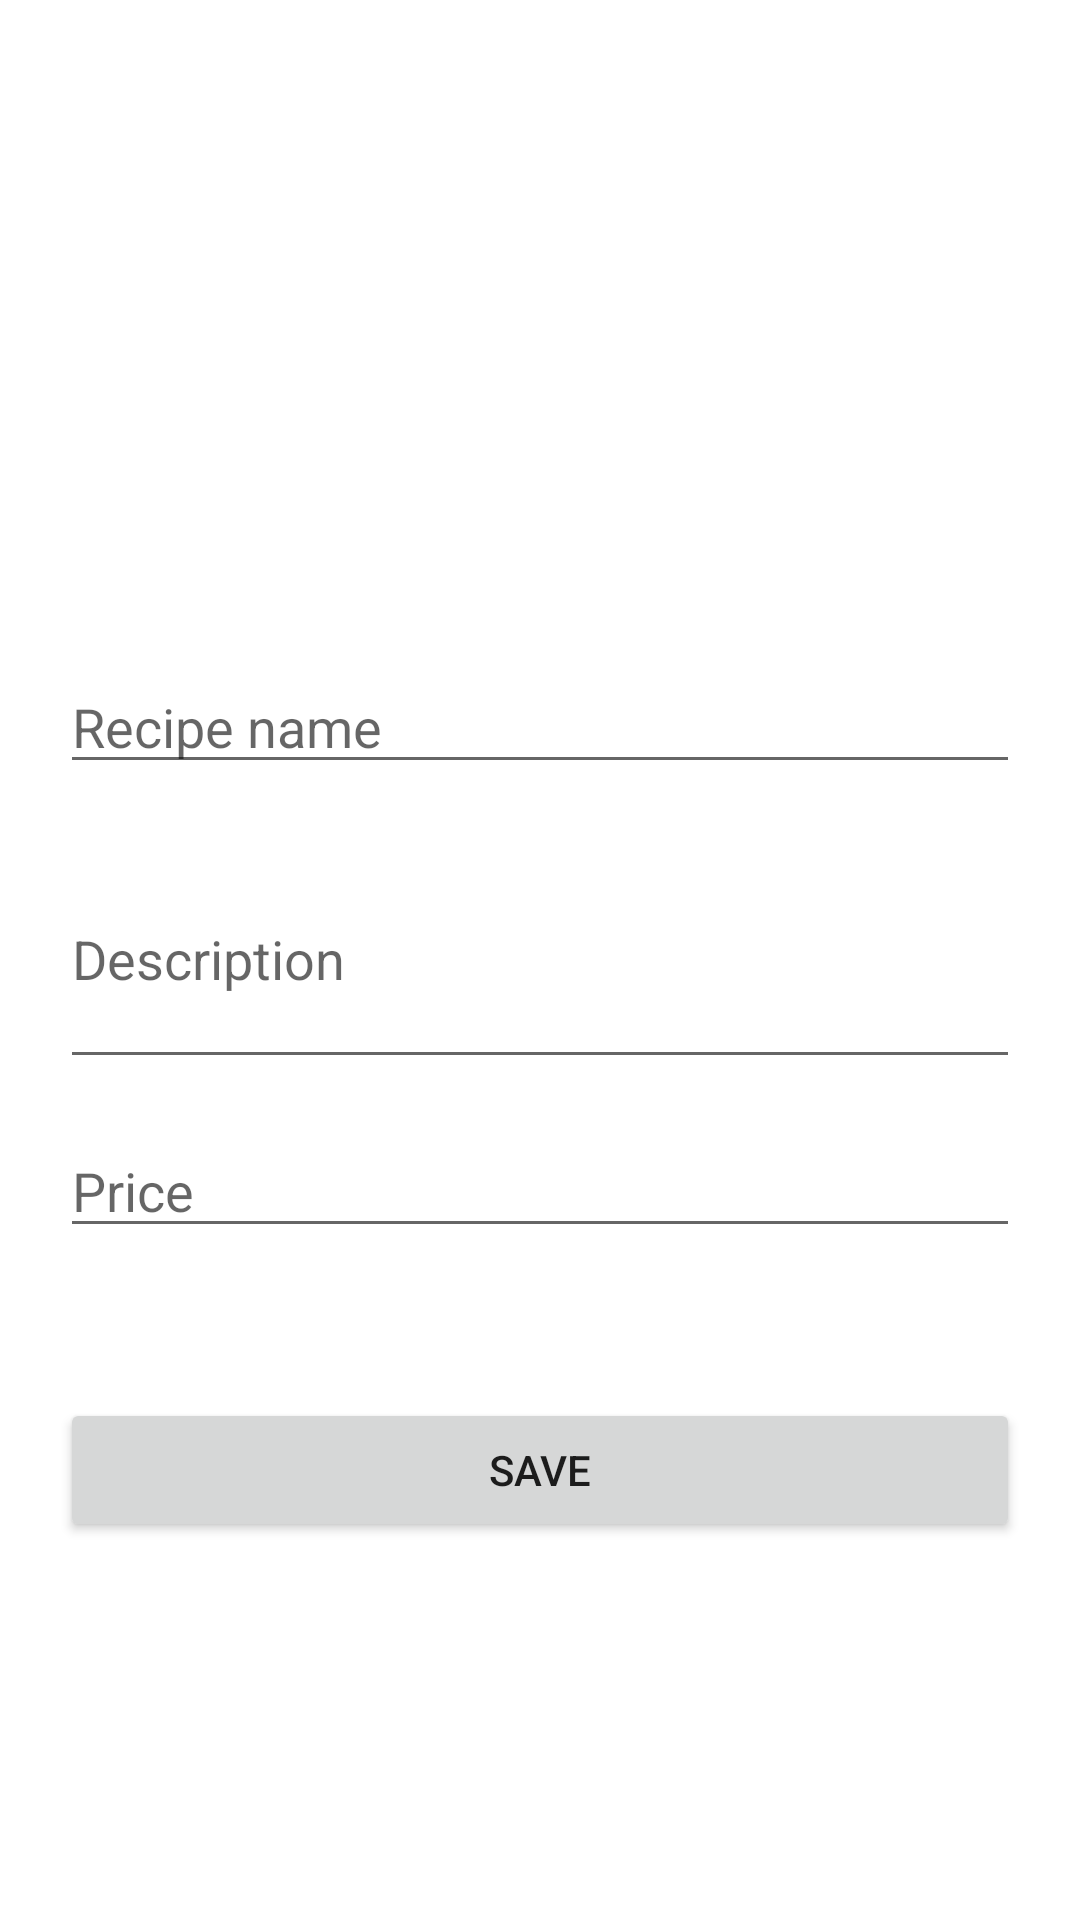

Write the Android layout XML for this screen, with the resource values it uses.
<!-- AndroidManifest.xml: application theme Theme.RestoFinder -->
<!-- res/layout/activity_insert_recipe.xml -->
<?xml version="1.0" encoding="utf-8"?>
<ScrollView xmlns:android="http://schemas.android.com/apk/res/android"
    xmlns:app="http://schemas.android.com/apk/res-auto"
    xmlns:tools="http://schemas.android.com/tools"
    android:layout_width="match_parent"
    android:layout_height="match_parent"
    tools:context=".activities.admin.InsertRecipeActivity">

    <androidx.appcompat.widget.LinearLayoutCompat
        android:layout_width="match_parent"
        android:layout_height="wrap_content"
        android:orientation="vertical"
        >

        <RelativeLayout
            android:layout_width="match_parent"
            android:layout_height="200dp">

            <androidx.appcompat.widget.AppCompatImageView
                android:layout_width="match_parent"
                android:layout_height="match_parent"
                android:id="@+id/image"
                android:src="@drawable/add_img_bg"/>

            <ProgressBar
                android:id="@+id/progress_loader"
                style="?android:attr/progressBarStyle"
                android:layout_width="wrap_content"
                android:layout_height="wrap_content"
                android:layout_centerInParent="true"
                android:visibility="gone" />

        </RelativeLayout>

        <Space
            android:layout_width="wrap_content"
            android:layout_height="20dp"/>

        <androidx.appcompat.widget.LinearLayoutCompat
            android:layout_width="match_parent"
            android:layout_height="wrap_content"
            android:orientation="vertical"
            android:paddingHorizontal="20dp">

            <EditText
                android:layout_width="match_parent"
                android:layout_height="wrap_content"
                android:id="@+id/recipe_name_et"
                android:hint="@string/recipe_name"
                android:autofillHints="recipe name"
                android:inputType="text" />

            <Space
                android:layout_width="wrap_content"
                android:layout_height="15dp"/>

            <EditText
                android:layout_width="match_parent"
                android:layout_height="wrap_content"
                android:id="@+id/recipe_desc_et"
                android:hint="@string/description"
                android:autofillHints="Description"
                android:minLines="3"
                android:maxLines="6"
                android:inputType="text|textMultiLine" />

            <Space
                android:layout_width="wrap_content"
                android:layout_height="15dp"/>

            <EditText
                android:layout_width="match_parent"
                android:layout_height="wrap_content"
                android:id="@+id/recipe_price_et"
                android:hint="@string/price"
                android:autofillHints="price"
                android:inputType="numberDecimal" />

            <Space
                android:layout_width="wrap_content"
                android:layout_height="50dp"/>

            <androidx.appcompat.widget.AppCompatButton
                android:layout_width="match_parent"
                android:layout_height="wrap_content"
                android:id="@+id/save_btn"
                android:text="@string/save"/>


        </androidx.appcompat.widget.LinearLayoutCompat>

    </androidx.appcompat.widget.LinearLayoutCompat>

</ScrollView>
<!-- resources referenced by this layout -->
<resources>
  <!-- drawable add_img_bg (drawable) -->
  <?xml version="1.0" encoding="utf-8"?>
  <layer-list xmlns:android="http://schemas.android.com/apk/res/android">
  
      <item
          android:bottom="50dp"
          android:drawable="@drawable/bg_avatar"
          android:left="50dp"
          android:right="50dp"
          android:top="50dp" />
      <item android:drawable="@drawable/ic_add"
          android:left="50dp"
          android:bottom="50dp"
          android:right="50dp"
          android:top="50dp"/>
  
  </layer-list>
  <string name="description">Description</string>
  <string name="price">Price</string>
  <string name="recipe_name">Recipe name</string>
  <string name="save">Save</string>
  <style name="Theme.RestoFinder" parent="Theme.MaterialComponents.DayNight.DarkActionBar">
          
          <item name="colorPrimary">@color/purple_500</item>
          <item name="colorPrimaryVariant">@color/purple_700</item>
          <item name="colorOnPrimary">@color/white</item>
          
          <item name="colorSecondary">@color/teal_200</item>
          <item name="colorSecondaryVariant">@color/teal_700</item>
          <item name="colorOnSecondary">@color/black</item>
          
          <item name="android:statusBarColor" tools:targetApi="l">?attr/colorPrimaryVariant</item>
          
      </style>
  <!-- drawable bg_avatar (drawable) -->
  <?xml version="1.0" encoding="utf-8"?>
  <shape
      xmlns:android="http://schemas.android.com/apk/res/android"
      android:shape="oval">
  
     <solid
         android:color="#ec407a"/>
  
     <size
         android:width="120dp"
          android:height="120dp"/>
  </shape>
  <!-- not gathered from this repository: default colours our renderer supplied (Android Studio template values) -->
  <color name="purple_500">#FF6200EE</color>
  <color name="purple_700">#FF3700B3</color>
  <color name="teal_200">#FF03DAC5</color>
  <color name="teal_700">#FF018786</color>
  <color name="black">#FF000000</color>
  <color name="white">#FFFFFFFF</color>
</resources>
